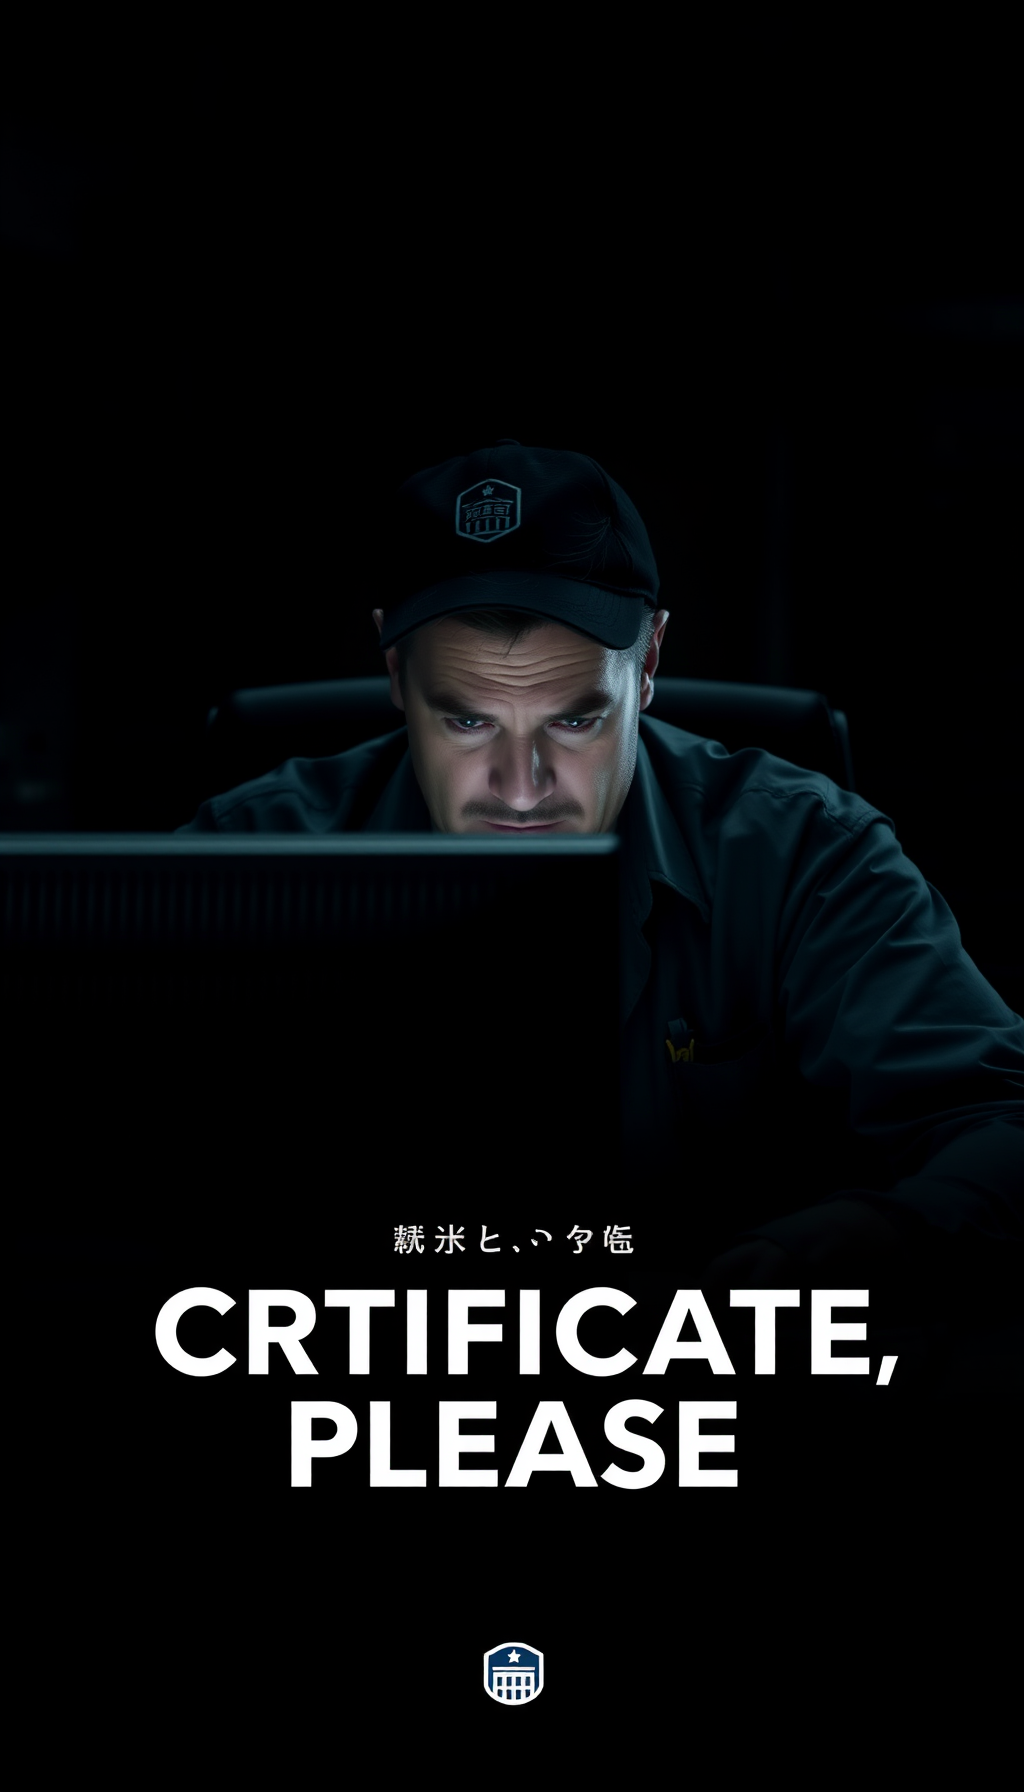
Generation parameters embedded in this image by ComfyUI (PNG 'prompt' text chunk: the API-format workflow graph, JSON):
{"5":{"inputs":{"width":1024,"height":1792,"batch_size":1},"class_type":"EmptyLatentImage"},"6":{"inputs":{"text":"A movie poster for \"Certificate, Please,\" featuring a stern, 40-year-old male worker seated at a dimly lit desk, closely examining a digital screen with a somber expression. The background is shadowy, filled with vague outlines of servers and network cables, evoking a sense of isolation and pressure. The title \"Certificate, Please\" is displayed in a minimalist, authoritarian font, similar to the \"Papers, Please\" style, with a small emblem or logo that hints at the digital nature of his work. The overall tone is dark and serious, emphasizing the critical and burdensome nature of his role.\n","clip":["11",0]},"class_type":"CLIPTextEncode"},"8":{"inputs":{"samples":["13",0],"vae":["10",0]},"class_type":"VAEDecode"},"9":{"inputs":{"filename_prefix":"ComfyUI","images":["8",0]},"class_type":"SaveImage"},"10":{"inputs":{"vae_name":"ae.safetensors"},"class_type":"VAELoader"},"11":{"inputs":{"clip_name1":"t5xxl_fp8_e4m3fn.safetensors","clip_name2":"clip_l.safetensors","type":"flux"},"class_type":"DualCLIPLoader"},"12":{"inputs":{"unet_name":"flux1-schnell-fp8.safetensors","weight_dtype":"fp8_e4m3fn"},"class_type":"UNETLoader"},"13":{"inputs":{"noise":["25",0],"guider":["22",0],"sampler":["16",0],"sigmas":["17",0],"latent_image":["5",0]},"class_type":"SamplerCustomAdvanced"},"16":{"inputs":{"sampler_name":"euler"},"class_type":"KSamplerSelect"},"17":{"inputs":{"scheduler":"simple","steps":4,"denoise":1.0,"model":["12",0]},"class_type":"BasicScheduler"},"22":{"inputs":{"model":["12",0],"conditioning":["6",0]},"class_type":"BasicGuider"},"25":{"inputs":{"noise_seed":2307},"class_type":"RandomNoise"},"28":{"inputs":{"images":["8",0]},"class_type":"PreviewImage"}}